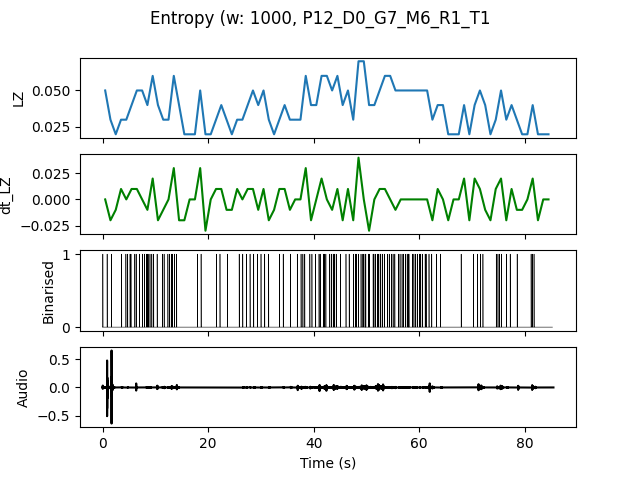

The data file committed next to this chart (first rows):
, t0, LZ, dt_LZ, IOI
0.0, 0.0, 0.04983, 0.0, 0.5
1.0, 1.0, 0.0299, -0.01993, 1.0
2.0, 2.0, 0.01993, -0.009966, 0.0
3.0, 3.0, 0.0299, 0.009966, 1.0
4.0, 4.0, 0.0299, 0.0, 0.5
5.0, 5.0, 0.03986, 0.009966, 0.5
6.0, 6.0, 0.04983, 0.009966, 0.5
7.0, 7.0, 0.04983, 0.0, 0.3333
8.0, 8.0, 0.03986, -0.009966, 0.3333
9.0, 9.0, 0.05979, 0.01993, 0.3333
10.0, 10.0, 0.03986, -0.01993, 1.0
11.0, 11.0, 0.0299, -0.009966, 0.5
12.0, 12.0, 0.0299, 0.0, 0.5
13.0, 13.0, 0.05979, 0.0299, 0.3333
14.0, 14.0, 0.03986, -0.01993, 1.0
15.0, 15.0, 0.01993, -0.01993, 0.0
16.0, 16.0, 0.01993, 0.0, 0.0
17.0, 17.0, 0.01993, 0.0, 0.0
18.0, 18.0, 0.04983, 0.0299, 0.5
19.0, 19.0, 0.01993, -0.0299, 0.0
20.0, 20.0, 0.01993, 0.0, 0.0
21.0, 21.0, 0.0299, 0.009966, 1.0
22.0, 22.0, 0.03986, 0.009966, 1.0
23.0, 23.0, 0.0299, -0.009966, 1.0
24.0, 24.0, 0.01993, -0.009966, 0.0
25.0, 25.0, 0.0299, 0.009966, 1.0
26.0, 26.0, 0.0299, 0.0, 1.0
27.0, 27.0, 0.03986, 0.009966, 1.0
28.0, 28.0, 0.04983, 0.009966, 0.5
29.0, 29.0, 0.03986, -0.009966, 1.0
30.0, 30.0, 0.04983, 0.009966, 0.5
31.0, 31.0, 0.0299, -0.01993, 1.0
32.0, 32.0, 0.01993, -0.009966, 0.0
33.0, 33.0, 0.0299, 0.009966, 1.0
34.0, 34.0, 0.03986, 0.009966, 1.0
35.0, 35.0, 0.0299, -0.009966, 1.0
36.0, 36.0, 0.0299, 0.0, 1.0
37.0, 37.0, 0.0299, 0.0, 1.0
38.0, 38.0, 0.05979, 0.0299, 0.5
39.0, 39.0, 0.03986, -0.01993, 0.5
40.0, 40.0, 0.03986, 0.0, 1.0
41.0, 41.0, 0.05979, 0.01993, 0.3333
42.0, 42.0, 0.05979, 0.0, 0.5
43.0, 43.0, 0.04983, -0.009966, 0.3333
44.0, 44.0, 0.05979, 0.009966, 0.5
45.0, 45.0, 0.03986, -0.01993, 1.0
46.0, 46.0, 0.04983, 0.009966, 0.5
47.0, 47.0, 0.0299, -0.01993, 1.0
48.0, 48.0, 0.06976, 0.03986, 0.3333
49.0, 49.0, 0.06976, 0.0, 0.2
50.0, 50.0, 0.03986, -0.0299, 0.5
51.0, 51.0, 0.03986, 0.0, 0.3333
52.0, 52.0, 0.04983, 0.009966, 0.25
53.0, 53.0, 0.05979, 0.009966, 0.5
54.0, 54.0, 0.05979, 0.0, 0.3333
55.0, 55.0, 0.04983, -0.009966, 0.5
56.0, 56.0, 0.04983, 0.0, 0.3333
57.0, 57.0, 0.04983, 0.0, 0.3333
58.0, 58.0, 0.04983, 0.0, 0.3333
59.0, 59.0, 0.04983, 0.0, 0.3333
... 25 more rows
